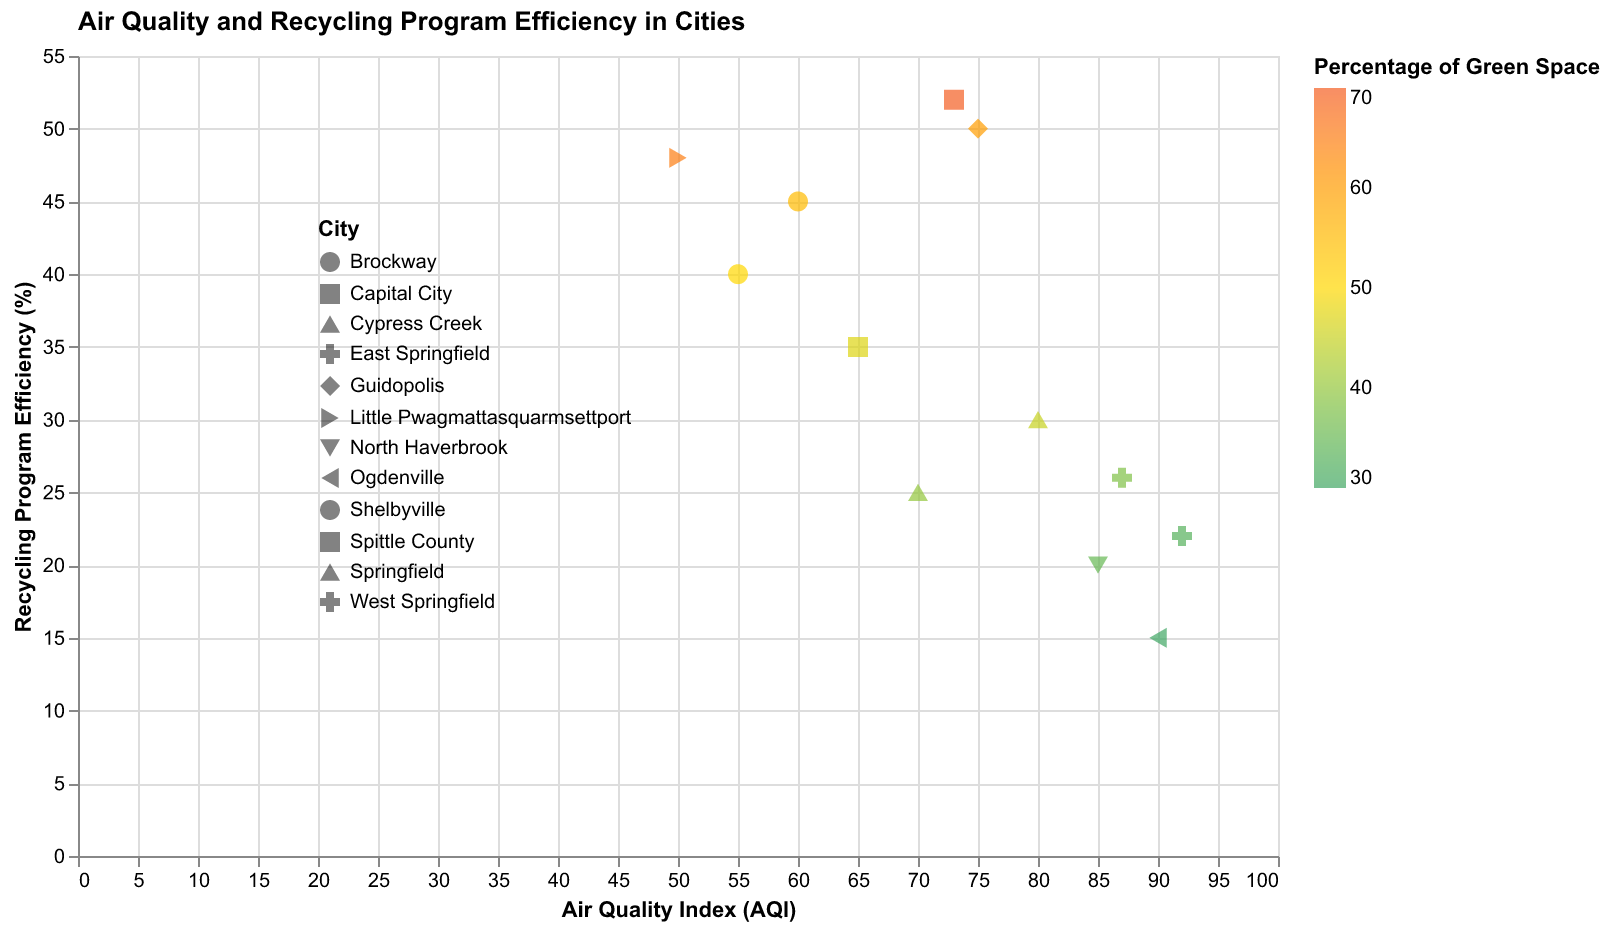

Values plotted in this chart, from the file beside it:
City, AQI, Recycling Rate, Green Space
Springfield, 70, 25, 40
Shelbyville, 55, 40, 50
Ogdenville, 90, 15, 30
North Haverbrook, 85, 20, 35
Brockway, 60, 45, 55
Guidopolis, 75, 50, 60
Cypress Creek, 80, 30, 45
Capital City, 65, 35, 47
West Springfield, 92, 22, 33
East Springfield, 87, 26, 38
Little Pwagmattasquarmsettport, 50, 48, 65
Spittle County, 73, 52, 70
